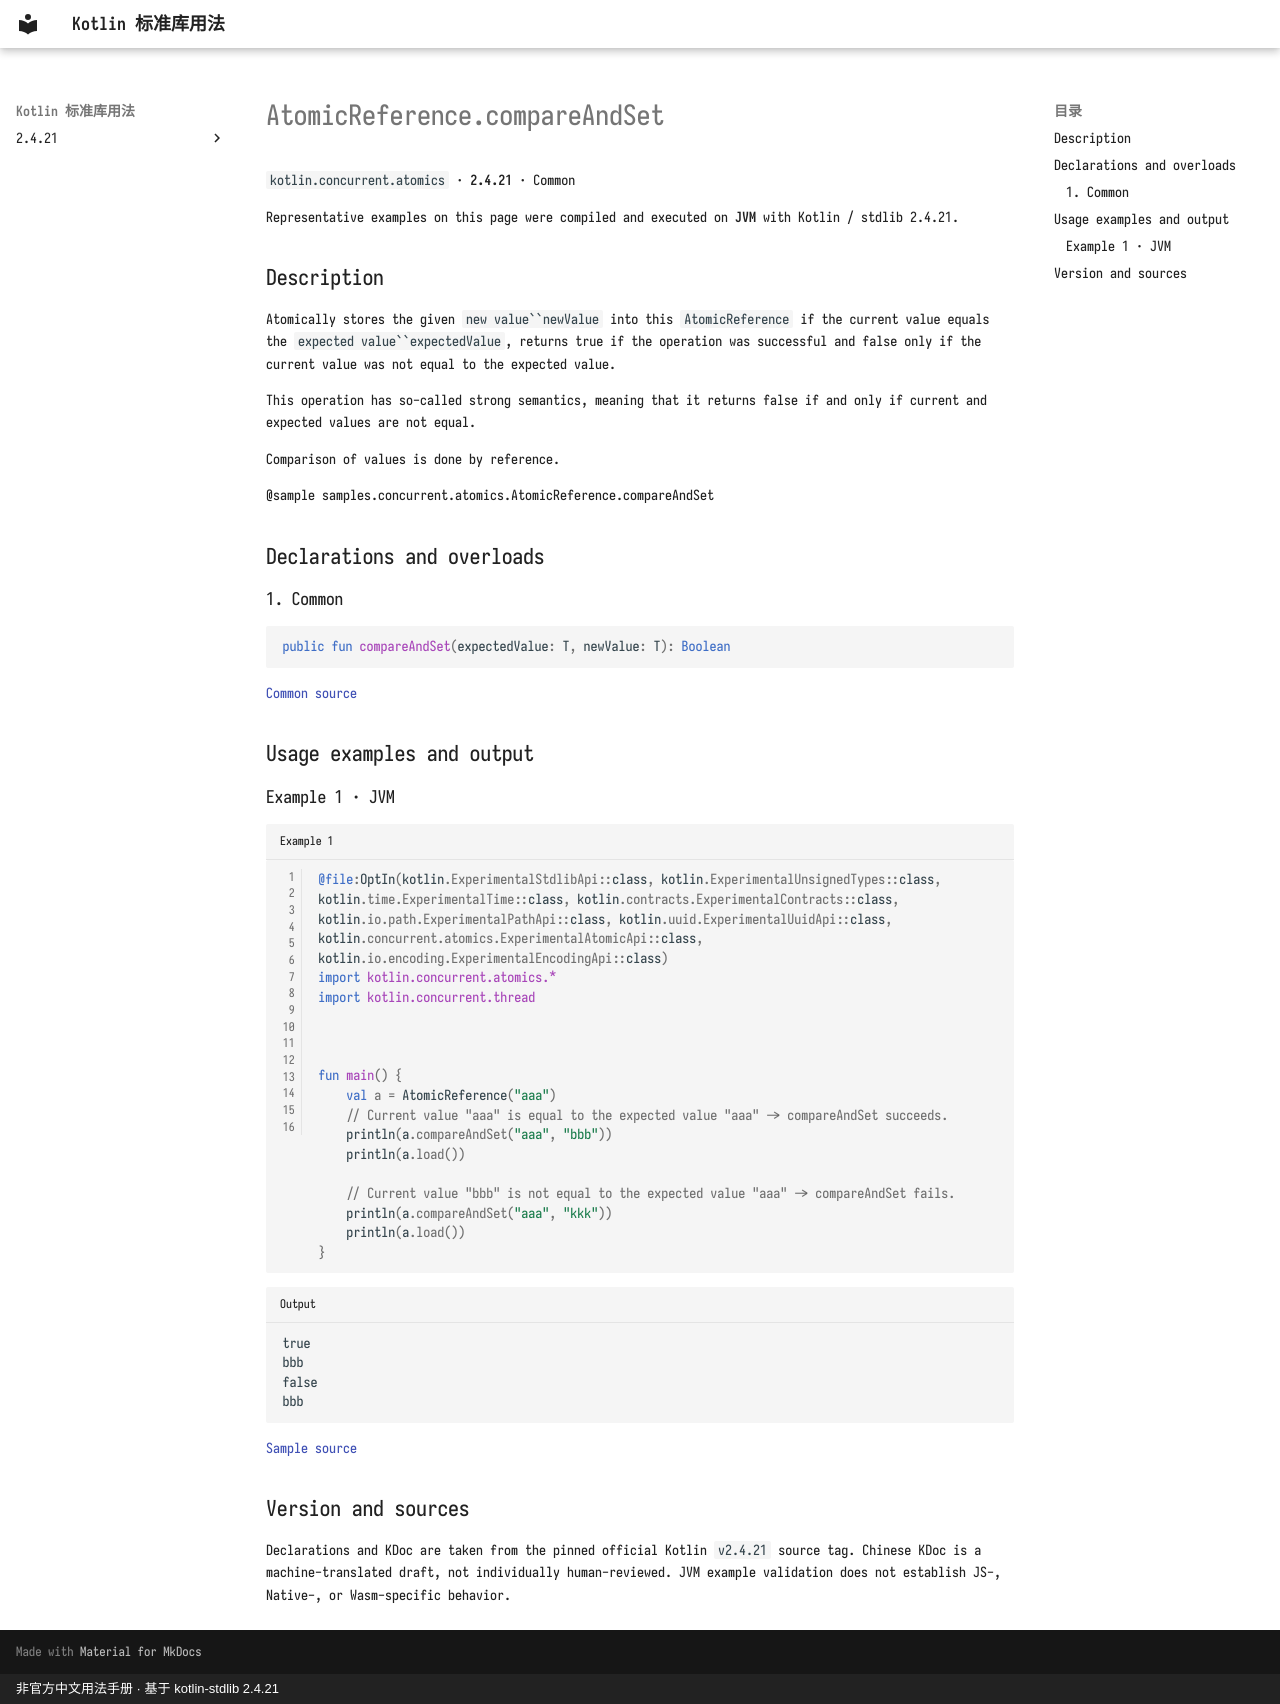

repository: oooooooko/kotlin-stdlib-docs · page: en/api/kotlin.concurrent.atomics/atomicreference-compareandset--a8d821f7/index.html · generator: mkdocs · copyright: 非官方中文用法手册 · 基于 kotlin-stdlib 2.4.21

# AtomicReference.compareAndSet

`kotlin.concurrent.atomics` · **2.4.21** · Common

Representative examples on this page were compiled and executed on **JVM** with Kotlin / stdlib 2.4.21.

## Description

Atomically stores the given `new value``newValue` into this `AtomicReference` if the current value equals the `expected value``expectedValue`,
returns true if the operation was successful and false only if the current value was not equal to the expected value.

This operation has so-called strong semantics,
meaning that it returns false if and only if current and expected values are not equal.

Comparison of values is done by reference.

@sample samples.concurrent.atomics.AtomicReference.compareAndSet

## Declarations and overloads

### 1. Common

```kotlin
public fun compareAndSet(expectedValue: T, newValue: T): Boolean
```

[Common source](https://github.com/JetBrains/kotlin/blob/v2.4.21/libraries/stdlib/src/kotlin/concurrent/atomics/Atomics.common.kt#L562)

## Usage examples and output

### Example 1 · JVM

```kotlin title="Example 1" linenums="1"
@file:OptIn(kotlin.ExperimentalStdlibApi::class, kotlin.ExperimentalUnsignedTypes::class, kotlin.time.ExperimentalTime::class, kotlin.contracts.ExperimentalContracts::class, kotlin.io.path.ExperimentalPathApi::class, kotlin.uuid.ExperimentalUuidApi::class, kotlin.concurrent.atomics.ExperimentalAtomicApi::class, kotlin.io.encoding.ExperimentalEncodingApi::class)
import kotlin.concurrent.atomics.*
import kotlin.concurrent.thread



fun main() {
    val a = AtomicReference("aaa")
    // Current value "aaa" is equal to the expected value "aaa" -> compareAndSet succeeds.
    println(a.compareAndSet("aaa", "bbb"))
    println(a.load())

    // Current value "bbb" is not equal to the expected value "aaa" -> compareAndSet fails.
    println(a.compareAndSet("aaa", "kkk"))
    println(a.load())
}
```

```text title="Output"
true
bbb
false
bbb
```

[Sample source](https://github.com/JetBrains/kotlin/blob/v2.4.21/libraries/stdlib/samples/test/samples/concurrent/atomics/atomics.kt#L375)

## Version and sources

Declarations and KDoc are taken from the pinned official Kotlin `v2.4.21` source tag. Chinese KDoc is a machine-translated draft, not individually human-reviewed. JVM example validation does not establish JS-, Native-, or Wasm-specific behavior.
